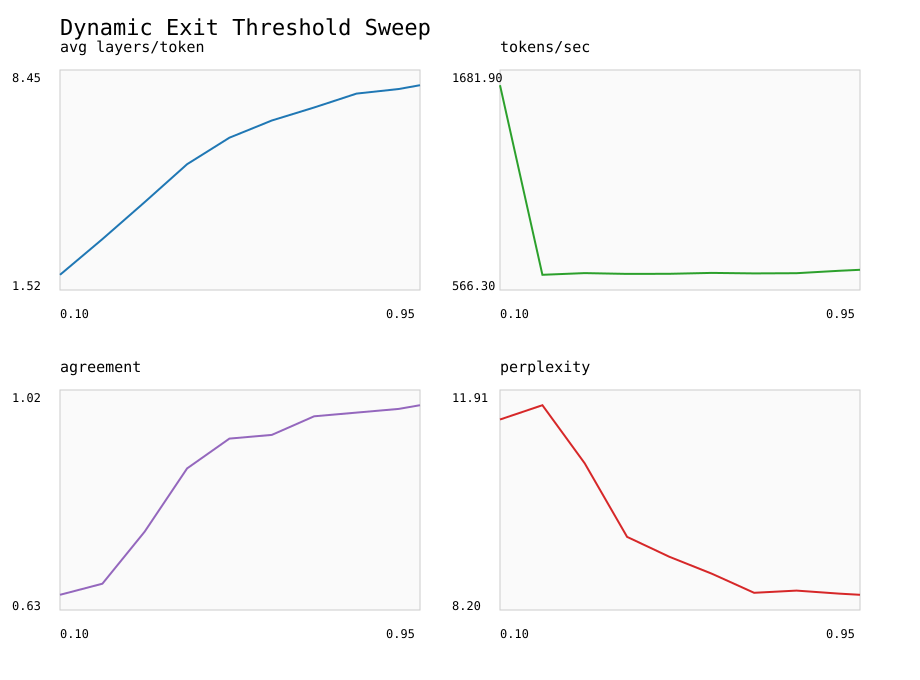

The file beside this chart, header and first rows:
threshold, avg_layers_per_token, generation_avg_layers_per_token, tokens_sec, ms_token, loss, perplexity, agreement_with_full_model, false_confident_exit_rate, layer_saving_ratio, early_exit_rate, full_path_rate, exit_rate_layer_2, exit_rate_layer_4, exit_rate_layer_6, exit_rate_layer_8, agreement_layer_2_vs_final, agreement_layer_4_vs_final, agreement_layer_6_vs_final, confidence_bin_0.5-0.6_agreement, confidence_bin_0.5-0.6_count, confidence_bin_0.6-0.7_agreement, confidence_bin_0.6-0.7_count, confidence_bin_0.7-0.8_agreement
0.1, 2.0, 2.027, 1605, 0.6231, 2.435, 11.42, 0.6556, 0.3444, 0.75, 1.0, 0.0, 1.0, 0.0, 0.0, 0.0, 0.6556, 0.0, 0.0, 0.75, 8, 0.6, 10, 0.9
0.2, 3.126, 3.027, 643.2, 1.555, 2.456, 11.66, 0.6755, 0.3538, 0.6093, 0.8609, 0.1391, 0.7351, 0.106, 0.01987, 0.1391, 0.6486, 0.625, 0.6667, 0.75, 8, 0.6, 10, 0.9
0.3, 4.291, 3.929, 651.8, 1.534, 2.368, 10.68, 0.7682, 0.2991, 0.4636, 0.7086, 0.2914, 0.5232, 0.09934, 0.08609, 0.2914, 0.7089, 0.5333, 0.8462, 0.8182, 11, 0.6, 10, 0.9091
0.4, 5.483, 4.857, 648.1, 1.543, 2.244, 9.433, 0.8808, 0.1481, 0.3146, 0.5364, 0.4636, 0.3046, 0.1126, 0.1192, 0.4636, 0.7826, 1.0, 0.8889, 0.8462, 13, 0.6923, 13, 0.9091
0.5, 6.318, 5.634, 648.6, 1.542, 2.208, 9.097, 0.9338, 0.1296, 0.2103, 0.3576, 0.6424, 0.2053, 0.07285, 0.07947, 0.6424, 0.7742, 1.0, 1.0, 0.9091, 22, 0.7333, 15, 0.9091
0.6, 6.861, 6.045, 652.9, 1.532, 2.176, 8.812, 0.9404, 0.1389, 0.1424, 0.2384, 0.7616, 0.1523, 0.02649, 0.0596, 0.7616, 0.7826, 1.0, 1.0, 0.0, 0, 0.7778, 18, 0.9167
0.7, 7.272, 6.786, 650.4, 1.537, 2.139, 8.489, 0.9735, 0.04348, 0.09106, 0.1523, 0.8477, 0.08609, 0.03974, 0.02649, 0.8477, 0.9231, 1.0, 1.0, 0.0, 0, 0.0, 0, 0.9375
0.8, 7.709, 7.045, 651.7, 1.534, 2.143, 8.526, 0.9801, 0.0, 0.03642, 0.09272, 0.9073, 0.01987, 0.01325, 0.0596, 0.9073, 1.0, 1.0, 1.0, 0.0, 0, 0.0, 0, 0.0
0.9, 7.854, 7.607, 663.6, 1.507, 2.137, 8.477, 0.9868, 0.0, 0.01821, 0.04636, 0.9536, 0.006623, 0.01325, 0.02649, 0.9536, 1.0, 1.0, 1.0, 0.0, 0, 0.0, 0, 0.0
0.95, 7.974, 7.732, 668.9, 1.495, 2.135, 8.455, 0.9934, 0.0, 0.003311, 0.01325, 0.9868, 0.0, 0.0, 0.01325, 0.9868, 0.0, 0.0, 1.0, 0.0, 0, 0.0, 0, 0.0
